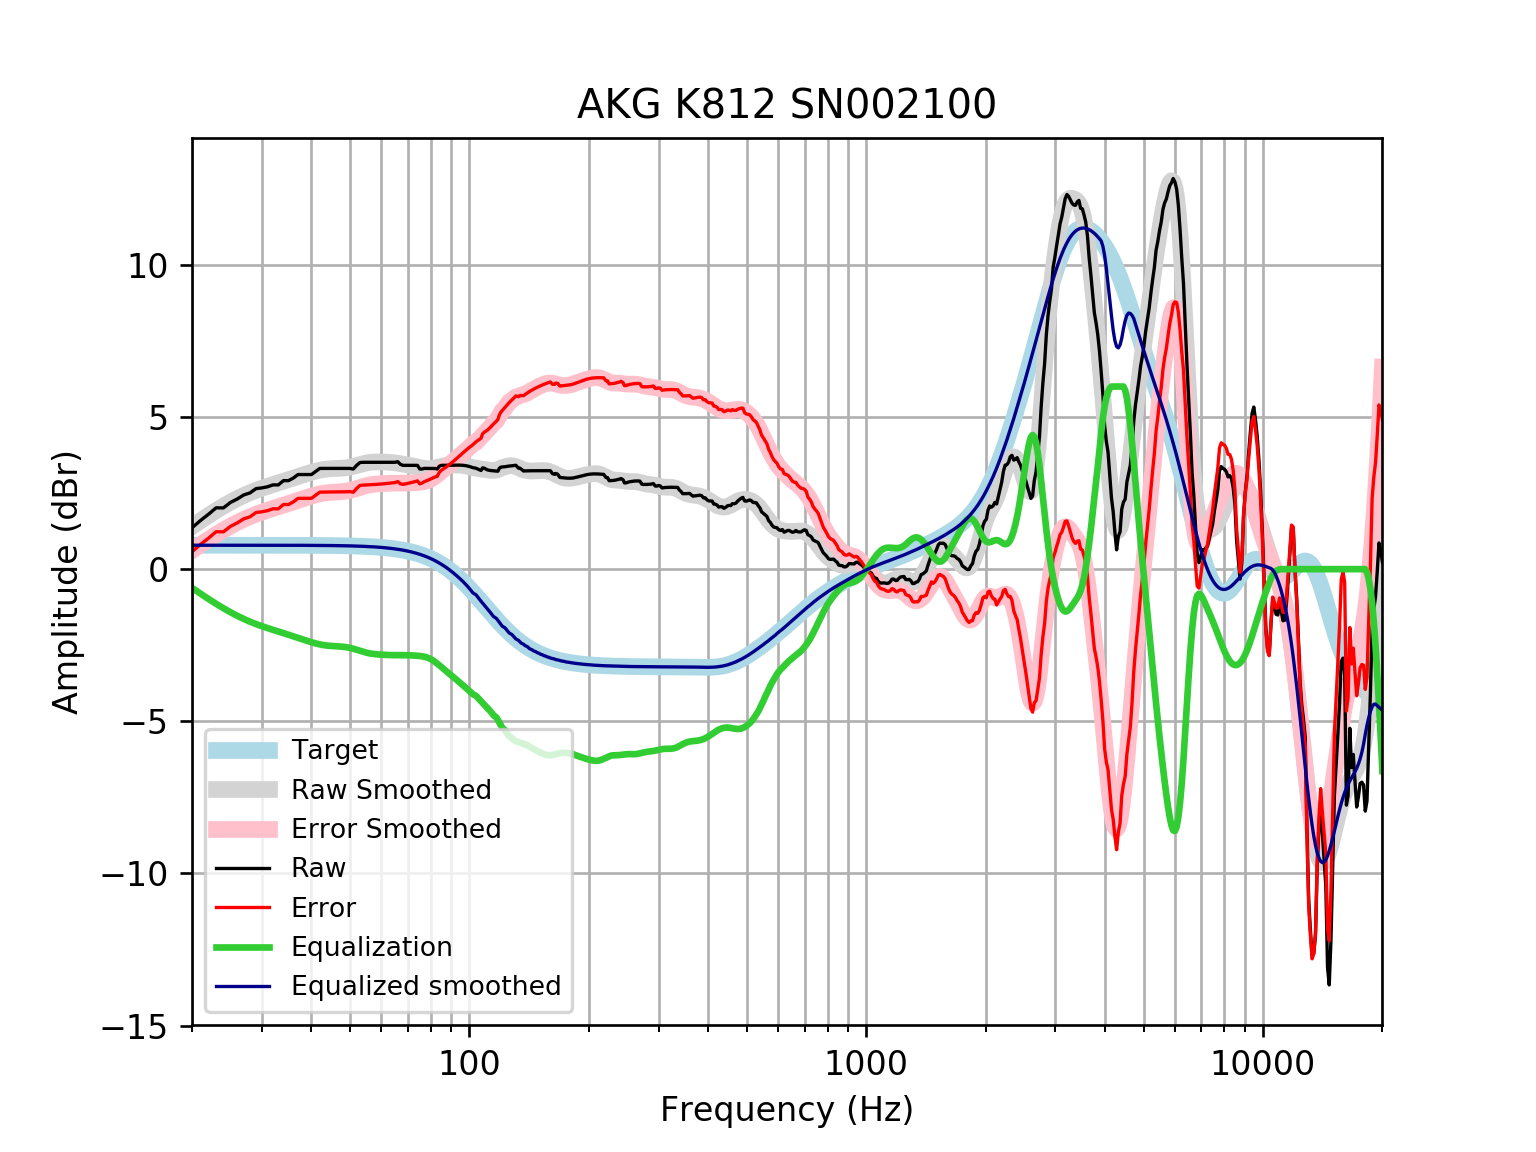

The data file committed next to this chart (first rows):
frequency, raw, error, smoothed, error_smoothed, equalization, equalized_raw, equalized_smoothed, target
20, 1.359, 0.5728, 1.4, 0.6136, -0.6136, 0.745, 0.7859, 0.7859
21, 1.596, 0.8099, 1.588, 0.8026, -0.8026, 0.7932, 0.7859, 0.7859
22, 1.801, 1.015, 1.763, 0.9773, -0.9773, 0.8239, 0.7859, 0.7858
23, 2.014, 1.228, 1.924, 1.138, -1.138, 0.8764, 0.7858, 0.7858
24, 2.012, 1.227, 2.07, 1.284, -1.284, 0.7285, 0.7858, 0.7858
25, 2.191, 1.405, 2.201, 1.415, -1.415, 0.7758, 0.7857, 0.7857
26, 2.304, 1.518, 2.318, 1.532, -1.532, 0.7716, 0.7857, 0.7857
27, 2.437, 1.651, 2.421, 1.636, -1.636, 0.8012, 0.7856, 0.7856
28, 2.505, 1.72, 2.511, 1.726, -1.726, 0.7795, 0.7855, 0.7855
29, 2.646, 1.86, 2.59, 1.805, -1.805, 0.8412, 0.7854, 0.7854
30, 2.669, 1.884, 2.659, 1.874, -1.874, 0.7955, 0.7852, 0.7852
31, 2.706, 1.921, 2.721, 1.936, -1.936, 0.7701, 0.785, 0.785
32, 2.769, 1.984, 2.779, 1.994, -1.994, 0.7748, 0.7848, 0.7848
33, 2.767, 1.982, 2.833, 2.049, -2.049, 0.7181, 0.7846, 0.7846
34, 2.908, 2.123, 2.886, 2.102, -2.102, 0.8054, 0.7843, 0.7843
35, 2.908, 2.124, 2.939, 2.155, -2.155, 0.7525, 0.7839, 0.7839
36, 2.992, 2.209, 2.991, 2.208, -2.208, 0.7845, 0.7835, 0.7835
37, 3.109, 2.326, 3.042, 2.259, -2.259, 0.8493, 0.783, 0.783
38, 3.109, 2.326, 3.092, 2.31, -2.31, 0.799, 0.7824, 0.7824
39, 3.109, 2.327, 3.139, 2.358, -2.358, 0.7511, 0.7818, 0.7818
40, 3.109, 2.328, 3.183, 2.402, -2.402, 0.7071, 0.781, 0.781
41, 3.209, 2.429, 3.22, 2.44, -2.44, 0.769, 0.7801, 0.7801
42, 3.31, 2.531, 3.252, 2.472, -2.472, 0.8374, 0.7791, 0.7791
43, 3.31, 2.532, 3.275, 2.497, -2.497, 0.8127, 0.778, 0.7779
44, 3.31, 2.533, 3.291, 2.515, -2.515, 0.7953, 0.7766, 0.7766
45, 3.31, 2.535, 3.301, 2.526, -2.526, 0.784, 0.7752, 0.7751
46, 3.31, 2.536, 3.307, 2.533, -2.533, 0.7766, 0.7735, 0.7734
47, 3.31, 2.538, 3.312, 2.54, -2.54, 0.7698, 0.7715, 0.7715
48, 3.31, 2.54, 3.319, 2.55, -2.55, 0.7602, 0.7694, 0.7694
49, 3.31, 2.543, 3.332, 2.565, -2.565, 0.7451, 0.767, 0.767
50, 3.31, 2.546, 3.351, 2.587, -2.587, 0.7232, 0.7643, 0.7642
51, 3.29, 2.529, 3.376, 2.615, -2.615, 0.6746, 0.7612, 0.7612
52, 3.41, 2.653, 3.406, 2.648, -2.648, 0.7623, 0.7579, 0.7578
53, 3.503, 2.749, 3.437, 2.683, -2.683, 0.8206, 0.7541, 0.7541
54, 3.511, 2.761, 3.465, 2.715, -2.715, 0.7957, 0.7499, 0.7499
55, 3.511, 2.766, 3.489, 2.744, -2.744, 0.7675, 0.7453, 0.7453
56, 3.511, 2.771, 3.506, 2.766, -2.766, 0.7451, 0.7402, 0.7401
57, 3.511, 2.776, 3.517, 2.782, -2.782, 0.7286, 0.7345, 0.7345
58, 3.511, 2.783, 3.522, 2.794, -2.794, 0.717, 0.7283, 0.7283
59, 3.511, 2.79, 3.524, 2.802, -2.802, 0.7088, 0.7215, 0.7215
60, 3.511, 2.797, 3.523, 2.809, -2.809, 0.7024, 0.714, 0.714
61, 3.511, 2.805, 3.52, 2.814, -2.814, 0.6969, 0.7058, 0.7058
62, 3.511, 2.814, 3.516, 2.819, -2.819, 0.6921, 0.6969, 0.6969
63, 3.511, 2.824, 3.51, 2.823, -2.823, 0.6882, 0.6871, 0.6871
64, 3.511, 2.834, 3.502, 2.825, -2.825, 0.6856, 0.6765, 0.6765
65, 3.511, 2.846, 3.492, 2.827, -2.827, 0.6844, 0.665, 0.665
66, 3.53, 2.877, 3.479, 2.827, -2.827, 0.7029, 0.6525, 0.6525
67, 3.445, 2.806, 3.465, 2.826, -2.826, 0.6186, 0.639, 0.639
68, 3.41, 2.786, 3.451, 2.826, -2.826, 0.5842, 0.6244, 0.6244
69, 3.41, 2.802, 3.436, 2.827, -2.827, 0.5835, 0.6087, 0.6087
70, 3.41, 2.819, 3.421, 2.829, -2.829, 0.5815, 0.5918, 0.5918
71, 3.41, 2.837, 3.406, 2.832, -2.832, 0.5784, 0.5736, 0.5736
72, 3.41, 2.856, 3.39, 2.836, -2.836, 0.5744, 0.5541, 0.5541
73, 3.41, 2.877, 3.374, 2.841, -2.841, 0.5698, 0.5333, 0.5333
74, 3.41, 2.899, 3.357, 2.846, -2.846, 0.5642, 0.511, 0.511
75, 3.29, 2.802, 3.341, 2.853, -2.853, 0.4363, 0.4873, 0.4873
76, 3.29, 2.828, 3.325, 2.863, -2.863, 0.4263, 0.462, 0.4621
77, 3.31, 2.875, 3.313, 2.878, -2.878, 0.4321, 0.4352, 0.4353
78, 3.31, 2.903, 3.305, 2.898, -2.898, 0.4119, 0.4068, 0.4068
79, 3.31, 2.933, 3.302, 2.925, -2.925, 0.3849, 0.3767, 0.3768
... 553 more rows
